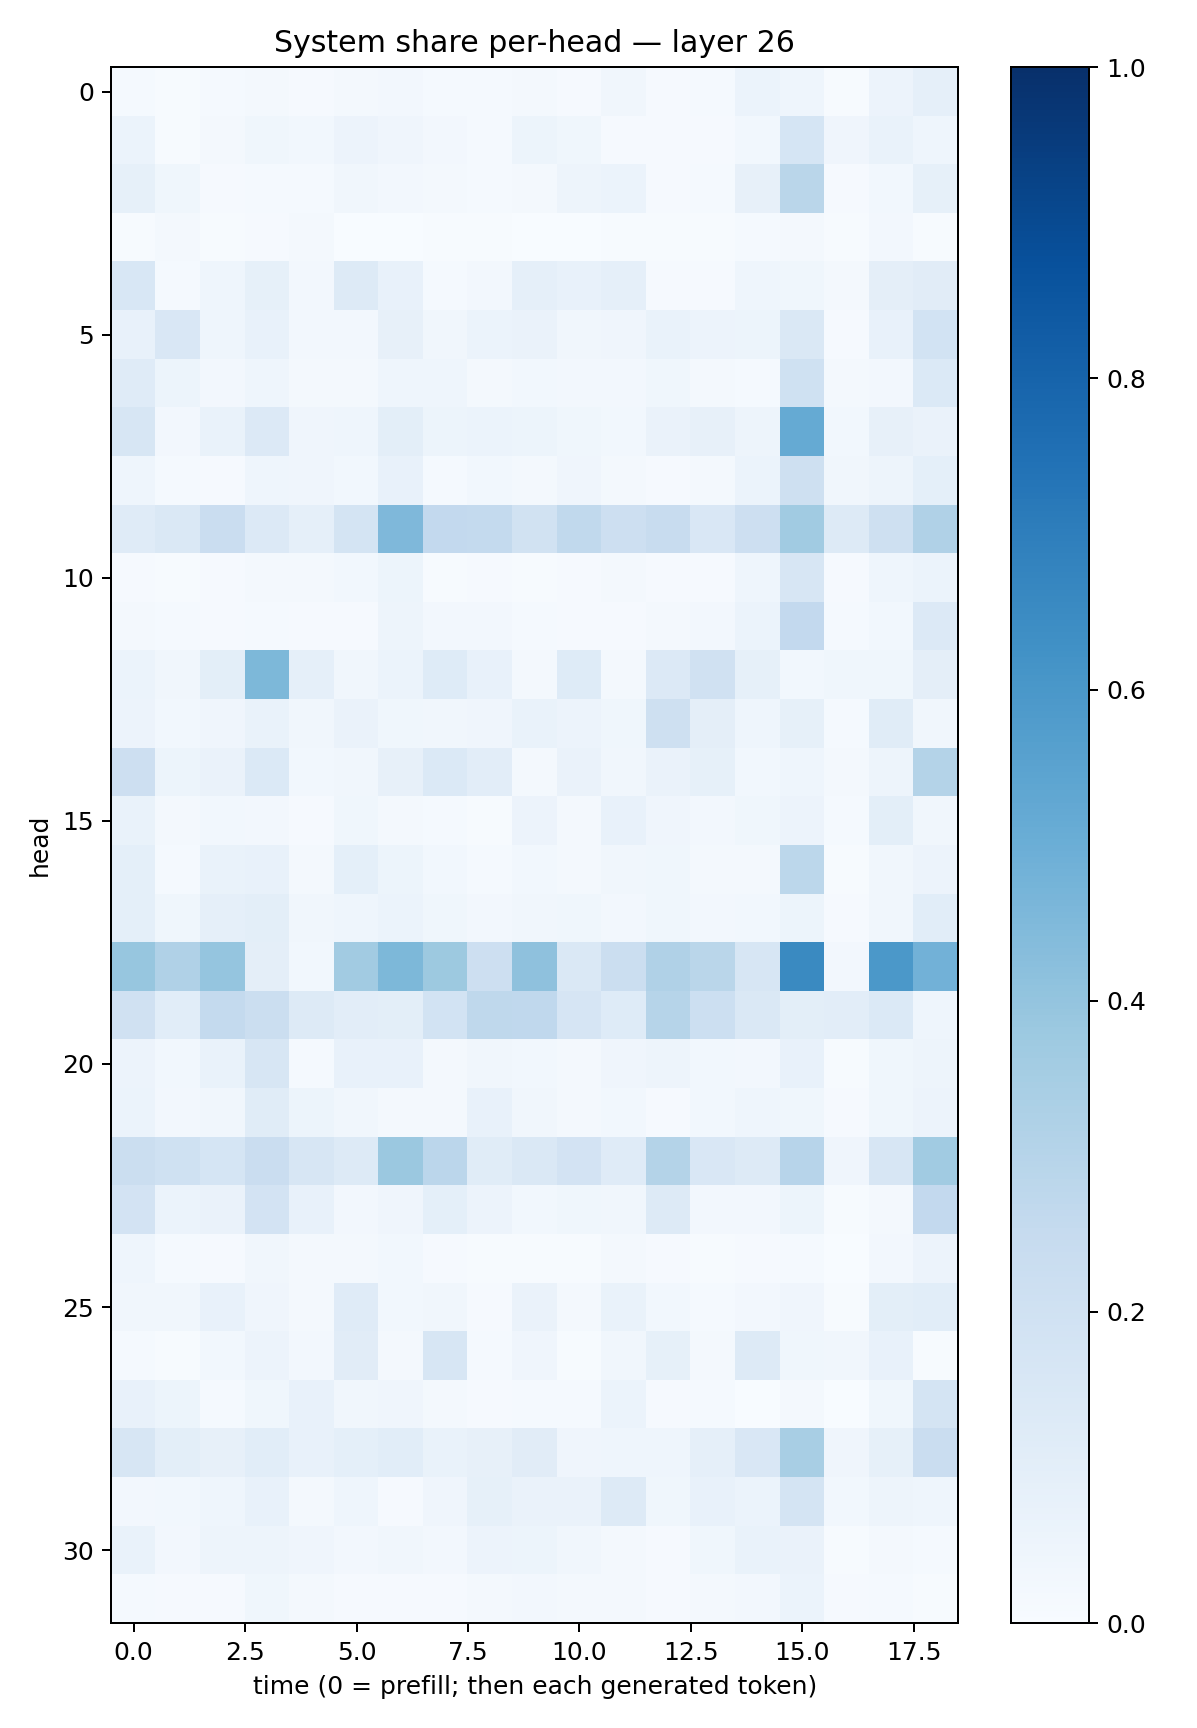

Values plotted in this chart, from the file beside it:
0.01273762, 0.0049596094, 0.013186766, 0.018442692, 0.009522968, 0.018526375, 0.027200695, 0.013347473, 0.012800454, 0.022999419, 0.008235868, 0.032561544, 0.009957156, 0.01306148, 0.059529506, 0.04648158, 0.0068380972, 0.057593063, 0.08787987
0.06056, 0.004176, 0.01573, 0.03821, 0.02746, 0.05733, 0.04269, 0.02556, 0.01331, 0.05411, 0.03598, 0.01107, 0.008013, 0.01059, 0.0278, 0.17, 0.03923, 0.06891, 0.04658
0.08249, 0.03523, 0.008565, 0.0137, 0.01514, 0.03284, 0.02614, 0.02085, 0.01273, 0.02185, 0.04795, 0.0614, 0.008931, 0.01238, 0.07901, 0.2867, 0.008105, 0.02907, 0.08295
0.004395, 0.01787, 0.00721, 0.009654, 0.02055, 0.003085, 0.002665, 0.007024, 0.004077, 0.002735, 0.002658, 0.004205, 0.004032, 0.004347, 0.01427, 0.02332, 0.004352, 0.02712, 0.00681
0.1538, 0.01436, 0.04317, 0.08526, 0.02491, 0.1279, 0.07719, 0.01378, 0.02436, 0.0892, 0.0726, 0.08855, 0.01001, 0.01001, 0.04605, 0.03888, 0.02133, 0.09583, 0.11
0.07632, 0.1491, 0.04498, 0.07059, 0.0239, 0.02485, 0.0783, 0.03307, 0.06175, 0.06413, 0.03479, 0.04211, 0.06836, 0.05499, 0.05184, 0.1417, 0.009242, 0.07265, 0.1838
0.1183, 0.05285, 0.02466, 0.04491, 0.02022, 0.01773, 0.04461, 0.04647, 0.02132, 0.02788, 0.02345, 0.02475, 0.03594, 0.02071, 0.0122, 0.2017, 0.01651, 0.02353, 0.1381
0.1606, 0.02638, 0.06858, 0.1333, 0.03922, 0.04621, 0.09869, 0.05145, 0.06066, 0.05231, 0.03545, 0.02961, 0.06528, 0.07816, 0.04872, 0.5175, 0.02824, 0.07894, 0.06576
0.04521, 0.01186, 0.009132, 0.04417, 0.04116, 0.02737, 0.0755, 0.01331, 0.02988, 0.01759, 0.0418, 0.02182, 0.009929, 0.0221, 0.06083, 0.2102, 0.03132, 0.04884, 0.09173
0.1209, 0.1456, 0.2269, 0.1361, 0.08679, 0.1724, 0.4505, 0.2585, 0.2573, 0.1922, 0.2625, 0.2129, 0.2374, 0.151, 0.2112, 0.3659, 0.1318, 0.2099, 0.3202
0.00878, 0.007089, 0.009218, 0.02337, 0.01843, 0.02957, 0.05377, 0.005743, 0.01123, 0.005525, 0.009012, 0.01824, 0.01095, 0.0108, 0.04442, 0.1602, 0.009616, 0.04655, 0.06007
0.01796, 0.01215, 0.008154, 0.01467, 0.009955, 0.009073, 0.05034, 0.02469, 0.02383, 0.01407, 0.008942, 0.009074, 0.01621, 0.02407, 0.06007, 0.2587, 0.01332, 0.02971, 0.1336
0.06061, 0.03224, 0.09843, 0.4538, 0.08689, 0.03207, 0.05999, 0.1246, 0.0763, 0.01883, 0.1245, 0.01577, 0.1338, 0.1978, 0.08266, 0.02924, 0.03743, 0.03669, 0.09543
0.05811, 0.02983, 0.04286, 0.06757, 0.0326, 0.06254, 0.03565, 0.03497, 0.04121, 0.06744, 0.05718, 0.03888, 0.2057, 0.09426, 0.04416, 0.08426, 0.01437, 0.1151, 0.03161
0.2119, 0.05361, 0.06382, 0.1378, 0.02827, 0.03172, 0.08131, 0.138, 0.1022, 0.0214, 0.06578, 0.03384, 0.06408, 0.0856, 0.03115, 0.04492, 0.02061, 0.0473, 0.3067
0.0675, 0.01732, 0.02972, 0.02535, 0.01086, 0.03767, 0.0188, 0.01198, 0.006602, 0.05812, 0.01975, 0.07602, 0.03943, 0.02577, 0.03891, 0.05503, 0.0136, 0.09808, 0.03205
0.09355, 0.01531, 0.06871, 0.07548, 0.02031, 0.09085, 0.05207, 0.02766, 0.01278, 0.02794, 0.02062, 0.03189, 0.038, 0.02157, 0.0172, 0.2806, 0.006602, 0.03233, 0.05736
0.09215, 0.03705, 0.08649, 0.1014, 0.03403, 0.04648, 0.06087, 0.03731, 0.02397, 0.03235, 0.03721, 0.02727, 0.03724, 0.02435, 0.02762, 0.05179, 0.01167, 0.03335, 0.1065
0.3936, 0.3201, 0.3962, 0.09402, 0.02936, 0.3607, 0.4545, 0.3755, 0.2115, 0.4139, 0.1433, 0.2256, 0.3202, 0.2864, 0.1612, 0.6548, 0.025, 0.5963, 0.4814
0.1987, 0.1071, 0.2574, 0.2221, 0.1278, 0.1036, 0.09863, 0.1851, 0.2706, 0.2677, 0.1675, 0.1236, 0.2973, 0.2172, 0.1458, 0.1002, 0.1037, 0.1401, 0.04328
0.05587, 0.02897, 0.06796, 0.1569, 0.01534, 0.07175, 0.0705, 0.01725, 0.03251, 0.02913, 0.0219, 0.03928, 0.04843, 0.02938, 0.02376, 0.0731, 0.007467, 0.0353, 0.04708
0.05981, 0.02459, 0.03213, 0.1155, 0.0515, 0.03339, 0.02164, 0.02329, 0.07622, 0.03502, 0.0211, 0.02945, 0.008009, 0.03022, 0.04497, 0.03667, 0.01009, 0.0357, 0.05575
0.2213, 0.203, 0.17, 0.2288, 0.1621, 0.1266, 0.3815, 0.2841, 0.1166, 0.1425, 0.18, 0.1204, 0.307, 0.1495, 0.1315, 0.2945, 0.03972, 0.157, 0.3639
0.1834, 0.05911, 0.06282, 0.1806, 0.07428, 0.02719, 0.04229, 0.09099, 0.05553, 0.02853, 0.03676, 0.03167, 0.1312, 0.02357, 0.02354, 0.05326, 0.005007, 0.01708, 0.2602
0.04642, 0.01382, 0.009445, 0.03143, 0.01858, 0.01579, 0.02774, 0.01167, 0.006407, 0.006896, 0.007343, 0.0186, 0.008285, 0.004044, 0.01131, 0.0136, 0.00337, 0.02483, 0.05555
0.03214, 0.03291, 0.07715, 0.04141, 0.02333, 0.1182, 0.02875, 0.03503, 0.01166, 0.06617, 0.01657, 0.07011, 0.02759, 0.01312, 0.02473, 0.04217, 0.005426, 0.09874, 0.1057
0.01257, 0.007431, 0.03116, 0.05699, 0.02359, 0.1115, 0.0232, 0.1589, 0.01187, 0.03924, 0.00622, 0.03164, 0.08322, 0.01602, 0.1299, 0.03717, 0.03324, 0.07267, 0.006113
0.07577, 0.05144, 0.01412, 0.03845, 0.07192, 0.03129, 0.03936, 0.01948, 0.009857, 0.01189, 0.01328, 0.06053, 0.01069, 0.01517, 0.00248, 0.01856, 0.0008682, 0.03861, 0.1794
0.1593, 0.09864, 0.07934, 0.1062, 0.0775, 0.0907, 0.1079, 0.0666, 0.07927, 0.1122, 0.04167, 0.04612, 0.04669, 0.08622, 0.1491, 0.3421, 0.04253, 0.08581, 0.2301
0.02549, 0.02773, 0.04523, 0.07747, 0.02231, 0.04571, 0.009539, 0.04144, 0.08529, 0.06435, 0.06546, 0.1282, 0.03675, 0.07546, 0.06172, 0.1726, 0.03013, 0.04772, 0.04476
0.06747, 0.02366, 0.04713, 0.05016, 0.0417, 0.02561, 0.03227, 0.02634, 0.05758, 0.05084, 0.03218, 0.02191, 0.008124, 0.03661, 0.06767, 0.06586, 0.005129, 0.0212, 0.01461
0.01517, 0.009011, 0.01047, 0.03709, 0.01832, 0.009733, 0.009277, 0.008825, 0.02232, 0.02562, 0.0207, 0.01662, 0.008872, 0.0183, 0.02425, 0.06086, 0.008643, 0.01524, 0.007602
